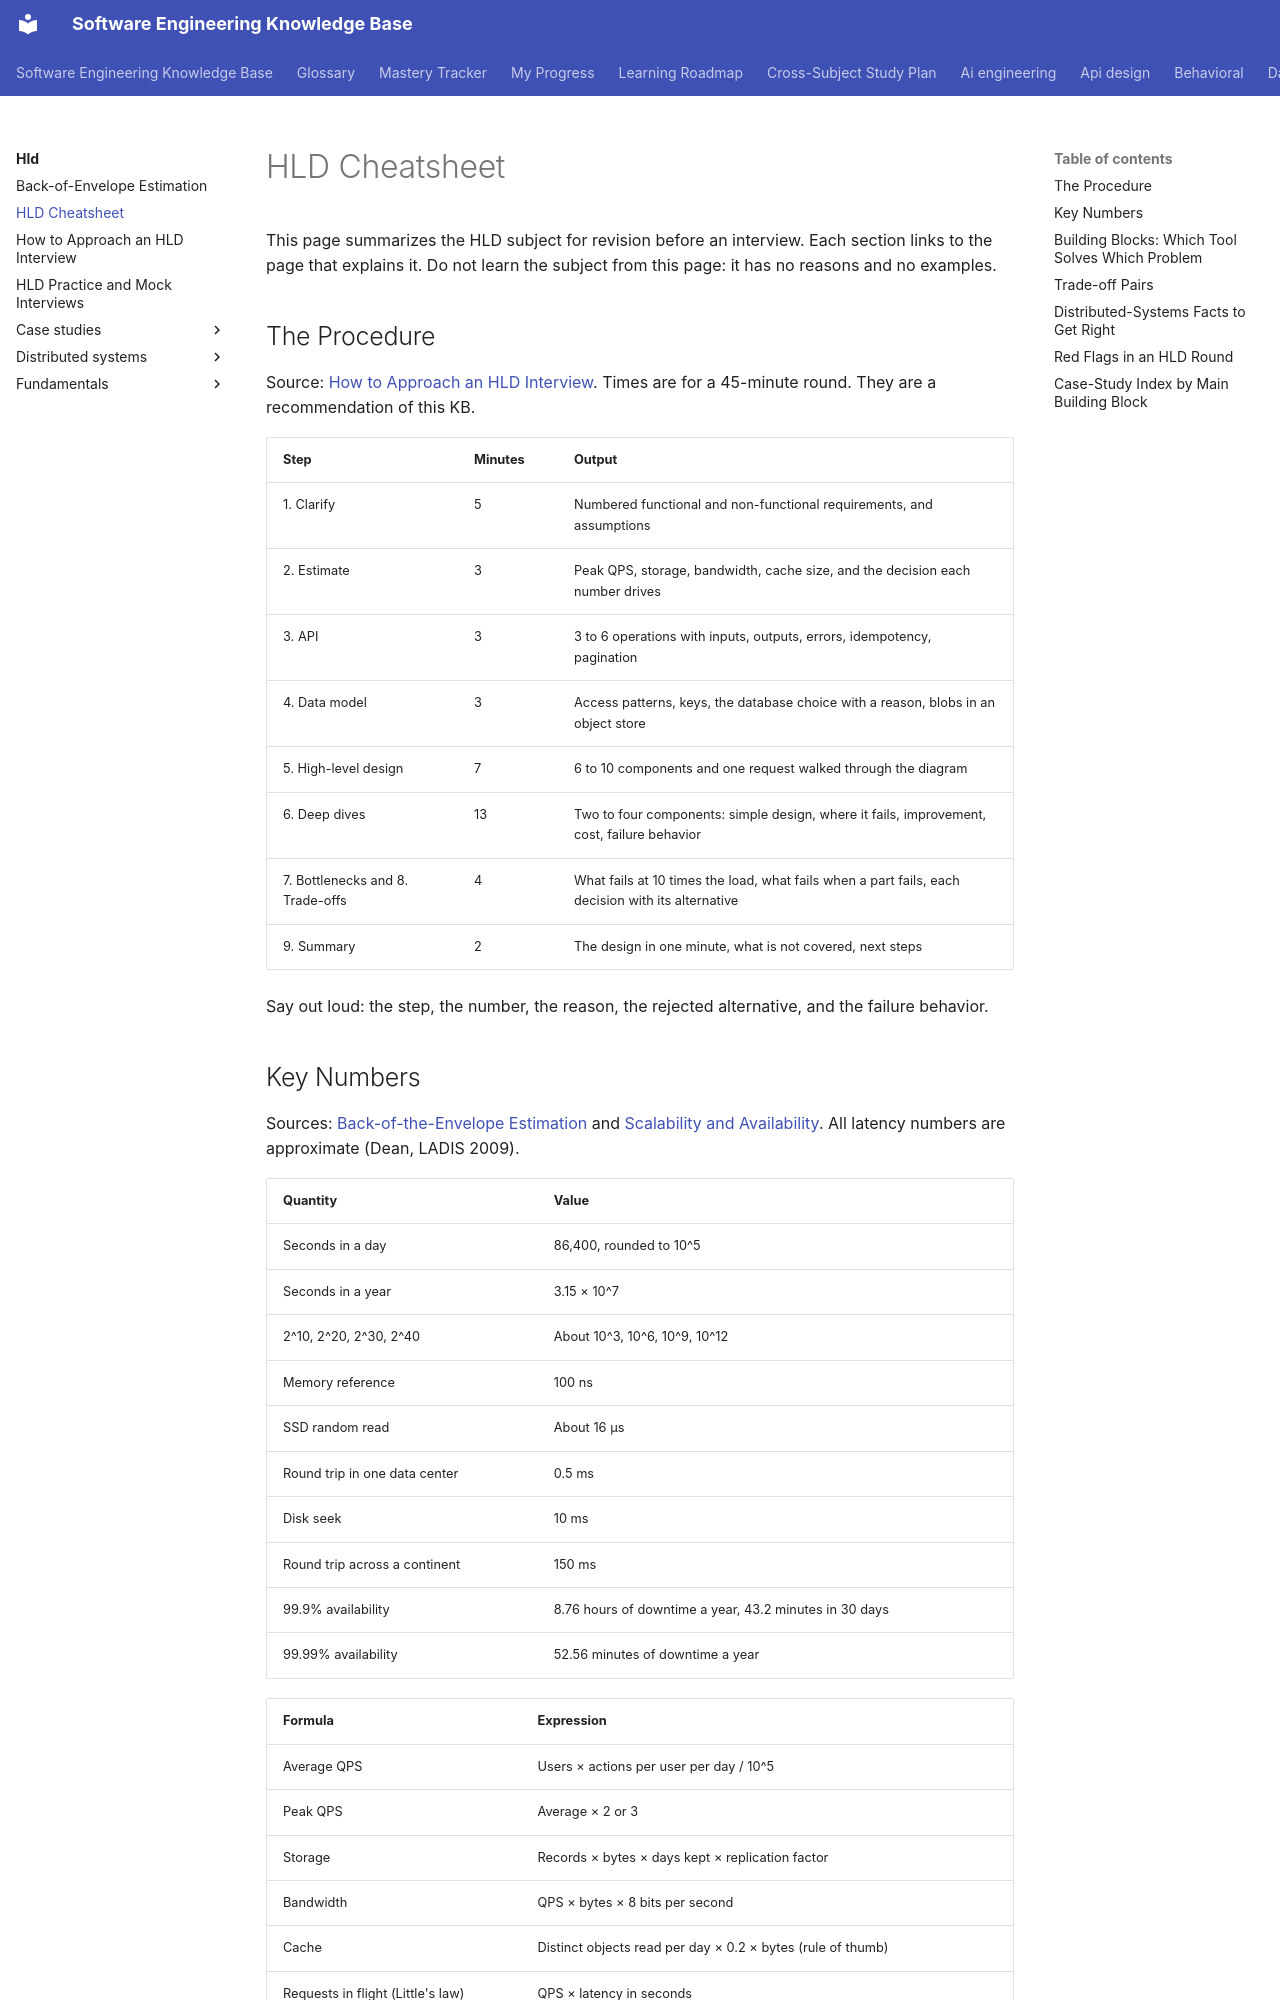

repository: chaandharaghav/dsa-interview-guide · page: hld/cheatsheet/index.html · generator: mkdocs

---
priority: P1
---
# HLD Cheatsheet

This page summarizes the HLD subject for revision before an interview. Each section links to the page that explains it. Do not learn the subject from this page: it has no reasons and no examples.

## The Procedure

Source: [How to Approach an HLD Interview](how-to-approach-hld.md). Times are for a 45-minute round. They are a recommendation of this KB.

| Step | Minutes | Output |
|---|---|---|
| 1. Clarify | 5 | Numbered functional and non-functional requirements, and assumptions |
| 2. Estimate | 3 | Peak QPS, storage, bandwidth, cache size, and the decision each number drives |
| 3. API | 3 | 3 to 6 operations with inputs, outputs, errors, idempotency, pagination |
| 4. Data model | 3 | Access patterns, keys, the database choice with a reason, blobs in an object store |
| 5. High-level design | 7 | 6 to 10 components and one request walked through the diagram |
| 6. Deep dives | 13 | Two to four components: simple design, where it fails, improvement, cost, failure behavior |
| 7. Bottlenecks and 8. Trade-offs | 4 | What fails at 10 times the load, what fails when a part fails, each decision with its alternative |
| 9. Summary | 2 | The design in one minute, what is not covered, next steps |

Say out loud: the step, the number, the reason, the rejected alternative, and the failure behavior.

## Key Numbers

Sources: [Back-of-the-Envelope Estimation](back-of-envelope-estimation.md) and [Scalability and Availability](fundamentals/01-scalability-and-availability.md). All latency numbers are approximate (Dean, LADIS 2009).

| Quantity | Value |
|---|---|
| Seconds in a day | 86,400, rounded to 10^5 |
| Seconds in a year | 3.15 × 10^7 |
| 2^10, 2^20, 2^30, 2^40 | About 10^3, 10^6, 10^9, 10^12 |
| Memory reference | 100 ns |
| SSD random read | About 16 µs |
| Round trip in one data center | 0.5 ms |
| Disk seek | 10 ms |
| Round trip across a continent | 150 ms |
| 99.9% availability | 8.76 hours of downtime a year, 43.2 minutes in 30 days |
| 99.99% availability | 52.56 minutes of downtime a year |

| Formula | Expression |
|---|---|
| Average QPS | Users × actions per user per day / 10^5 |
| Peak QPS | Average × 2 or 3 |
| Storage | Records × bytes × days kept × replication factor |
| Bandwidth | QPS × bytes × 8 bits per second |
| Cache | Distinct objects read per day × 0.2 × bytes (rule of thumb) |
| Requests in flight (Little's law) | QPS × latency in seconds |
| Series availability | A1 × A2 × ... × An |
| Parallel availability | 1 − (1 − A1)(1 − A2)...(1 − An) |
| Slow fan-out | 1 − (1 − p)^n. For p = 1% and n = 100, 63% of requests are slow |
